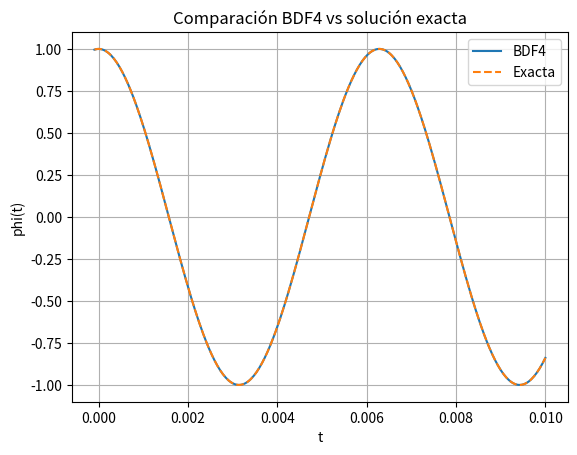

Write the Python code that produced this figure.
import numpy as np
import matplotlib.pyplot as plt

# Parámetros
lamb = 1000.0
dt = 0.001/16/2
t_final = 0.01

# Tiempo
N = int(t_final / dt) + 3
t = np.linspace(-3*dt, t_final, N + 1)

# Solución exacta
phi_exact = np.cos(lamb * t)

# Inicialización
phi = np.zeros(N + 1)

# Inicialización con solución exacta (recomendado para evitar error de arranque)
phi[3] = np.cos(lamb * t[3])
phi[2] = np.cos(lamb * t[2])
phi[1] = np.cos(lamb * t[1])
phi[0] = np.cos(lamb * t[0])

print(phi[3])
print(phi[2])
print(phi[1])
print(phi[0])
# BDF4
for n in range(4, N + 1):
    rhs = 4*phi[n-1] - 3*phi[n-2] + (4/3)*phi[n-3] - (1/4)*phi[n-4]
    rhs -= dt * lamb * np.sin(lamb * t[n])
    phi[n] = (12 / 25) * rhs

# Error
error = np.abs(phi - phi_exact)

# Gráfico
plt.plot(t, phi, label="BDF4")
plt.plot(t, phi_exact, '--', label="Exacta")
plt.xlabel("t")
plt.ylabel("phi(t)")
plt.legend()
plt.title("Comparación BDF4 vs solución exacta")
plt.grid(True)
plt.show()

# Norma del error
print("Error L2:", np.linalg.norm(error, ord=2) * np.sqrt(dt))

'''
0.00100000
0.00050000
0.00025000
0.00012500
0.00006250
0.00003125
'''
